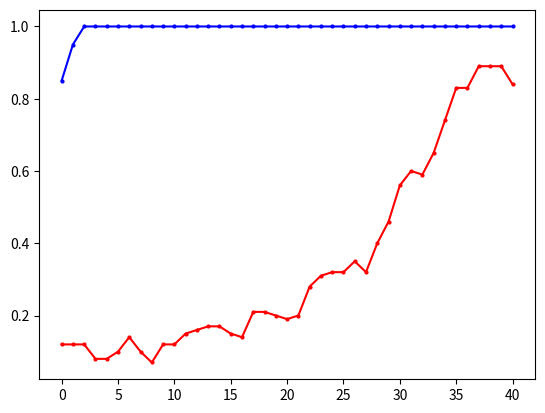

Recreate this plot in Python. (Note: this script raises an exception after producing the figure.)
"""
missile=4500
    win_rate 
        PPO y_1
        DQN eps=0 y_2
        GTtXL y_3
    returns
        PPO z_1
        DQN eps=0 z_2
        GTrXL z_3
missile=4750
    win_rate 
        PPO y_11
        DQN eps=0 y_12
        GTrXL y_13
    returns
        PPO z_11
        DQN eps=0 z_12
        GTrXL z_13
missile=4800
    win_rate 
        PPO y_21
        DQN eps=0 y_22
        GTrXL y_23
    returns
        PPO z_21
        DQN eps=0 z_22
        GTrXL z_23
"""
import matplotlib.pyplot as plt
import numpy as np
y_1=[50.0, 100.0, 100.0, 100.0, 100.0, 90.0, 50.0, 50.0, 50.0, 0.0, 0.0, 0.0, 0.0, 0.0, 0.0, 0.0, 0.0, 0.0, 0.0, 0.0, 0.0, 0.0, 0.0, 0.0, 0.0, 0.0, 0.0, 0.0, 0.0, 0.0, 0.0, 0.0, 0.0, 0.0, 0.0, 0.0, 0.0, 0.0, 0.0, 0.0, 0.0, 0.0, 0.0, 0.0, 0.0, 0.0, 0.0, 0.0, 0.0, 0.0]
y_1=np.array([i*0.01 for i in y_1])
y_2=[30.0, 90.0, 100.0, 30.0, 90.0, 90.0, 70.0, 60.0, 50.0, 100.0, 100.0, 100.0, 80.0, 50.0, 0.0, 10.0, 40.0, 90.0, 100.0, 100.0, 100.0, 50.0, 80.0, 100.0, 100.0, 100.0, 100.0, 100.0, 100.0, 70.0, 50.0, 100.0, 100.0, 100.0, 100.0, 100.0, 100.0, 100.0, 100.0, 100.0, 100.0, 100.0, 100.0, 100.0, 100.0, 100.0, 50.0, 100.0, 100.0, 100.0]
y_2=np.array([i*0.01 for i in y_2])
y_3=[0.8, 0.5, 0.3, 0.2, 0.2, 0.5, 0.4, 0.3, 0.2, 0.4, 0.1, 0.4, 0.6, 0.6, 0.4, 0.5, 0.3, 0.2, 0.2, 0.4, 0.6, 0.7, 0.2, 0.3, 0.2, 0.0, 0.2, 0.3, 0.4, 0.0, 0.2, 0.3, 0.4, 0.6, 0.5, 0.4, 0.5, 0.1, 0.1, 0.3, 0.4, 0.3, 0.5, 0.3, 0.7, 0.8, 0.9, 0.9, 0.9, 1.0]
z_1= [-3733.785583620288, -2843.979118343976, -2899.39143559029, -1769.594530527506, -1325.1590641889259, -1945.7965416527536, -4164.932620432076, -4441.5164244871385, -4190.9626749096515, -6450.230156715537, -6310.645869828253, -6225.936803523235, -6238.676972230312, -6231.987294030613, -6205.394275382176, -6216.174882461497, -6205.658841491959, -6201.038274309561, -6225.86064911008, -6224.8221291117725, -6219.13995829072, -6217.086383933289, 
-6199.161721207272, -6203.208960064079, -6202.54540148158, -6199.161721207272, -6199.161721207272, -6199.161721207272, -6202.652002848705, -6203.150177433867, -6202.119562778158, -6199.161721207272, -6206.562302765711, -6199.776611724343, -6213.774366572948, -6202.481678610374, -6199.161721207272, -6199.161721207272, -6209.6810506033435, -6199.161721207272, -6199.161721207272, -6208.946051452494, -6204.559158306003, -6199.161721207272, -6199.161721207272, -6199.161721207272, -6199.161721207272, -6199.161721207272, -6199.161721207272, -6199.161721207272]
z_2= np.array( [-4232.192604338592, -1059.8189762735535, -834.4666227386413, -5003.794039611087, -2063.192859898033, -1366.0133843687283, -2628.7930957128624, -2828.8711757369174, -3420.9789343740367, -572.859257334426, -579.7831292358496, -581.506894187927, -1780.9342209609208, -3205.91174284889, -6140.791824075636, -5304.327080631328, -4441.390598642454, -1191.1402159314077, -572.7903245501751, -576.2971789453429, -584.543738635459, -3422.7710482511566, -1717.21787141072, -877.0588753665372, -663.2923156070574, -625.7244907010916, -685.2005486462306, -735.3341439153212, -895.5536881730293, -2654.180429553703, -3269.79025652326, -696.8965860627053, -907.2044802468967, -798.6550069589769, -629.181162947646, -595.0264644135881, -572.7903245501751, -578.2964283255026, -576.4658051266484, -583.8362358783497, -572.7903245501751, -572.7903245501751, -572.7903245501751, -572.7903245501751, -615.7335368563275, -580.227234472708, -3408.8971945523867, -801.7611769224322, -755.9488285160428, -678.7354743342403])
z_3=[1227.1520615865652, -1627.2185665064437, -3474.077500199378, -4567.489537119237, -4587.469974247366, -2067.2178482839436, -2907.075190299584, -3668.276676341975, -4614.011544511572, -2707.1072285612436, -5518.293916926488, -2724.0009462491043, -1000.3429819411028, -609.4830226742681, -2628.124768955374, -1788.7739863073468, -3974.8570301081572, -4615.228173262533, -4818.137615228677, -2625.1836118763867, -651.6442559039926, 170.7805622868183, -4759.033323318551, -3609.913761285542, -4557.240299754886, -6550.475490655555, -4376.879044030551, -3737.1122804686383, -2645.7343741892028, -6362.351038759185, -4546.928671723838, -3587.2225157463827, -3769.95102982781, -581.3157444645765, -1440.367852267966, -2558.826466141746, -1623.2514889713477, -5769.456633482946, -5702.881819834984, -3839.1748350199728, -2799.0801169900164, -3478.207249014954, -1455.975176466639, -3575.0793079433656, -596.6317588808307, 1003.2024585637831, 1289.6845735317315, 2080.6061948331403, 2280.8408821091307, 3374.222634707251]   
y_11=[0.0, 0.0, 0.0, 30.0, 100.0, 90.0, 80.0, 100.0, 100.0, 100.0, 100.0, 100.0, 90.0, 100.0, 90.0, 70.0, 80.0, 70.0, 40.0, 80.0, 100.0, 100.0, 100.0, 100.0, 100.0, 100.0, 100.0, 100.0, 100.0, 100.0, 100.0, 100.0, 100.0, 100.0, 100.0, 100.0, 100.0, 100.0, 100.0, 100.0, 100.0, 100.0, 100.0, 100.0, 100.0, 90.0, 100.0, 100.0, 100.0, 100.0]
y_11=np.array([i*0.01 for i in y_11])
y_12=[0.0, 0.0, 0.0, 10.0, 0.0, 0.0, 20.0, 30.0, 50.0, 20.0, 0.0, 0.0, 10.0, 50.0, 0.0, 10.0, 40.0, 30.0, 60.0, 50.0, 20.0, 0.0, 0.0, 0.0, 0.0, 90.0, 10.0, 60.0, 0.0, 50.0, 50.0, 80.0, 10.0, 20.0, 30.0, 50.0, 100.0, 80.0, 70.0, 100.0, 10.0, 0.0, 40.0, 20.0, 50.0, 100.0, 80.0, 100.0, 30.0, 100.0]
y_12=np.array([i*0.01 for i in y_12])
y_13=[0.8, 0.0, 0.0, 0.0, 0.0, 0.0, 0.0, 0.0, 0.0, 0.0, 0.0, 0.4, 0.6, 1.0, 0.9, 0.9, 0.9, 0.8, 0.9, 0.8, 1.0, 1.0, 1.0, 0.8, 0.9, 0.9, 1.0, 0.8, 0.8, 0.8, 0.4, 0.7, 0.8, 0.7, 0.6, 0.7, 0.6, 0.8, 0.6, 0.7, 0.5, 0.7, 0.2, 0.2, 0.2, 0.0, 0.0, 0.5, 0.0, 0.1]
z_11= [-5875.711796487346, -5899.272896331543, -5915.116507267099, -4652.0344702797465, -3002.3846246493995, -3067.355633520377, -3064.747104159674, -1678.9298218951385, -2746.6622379606843, -3439.3143749878423, -2317.1639687194306, -2086.7516127812783, -2605.7659664821504, -2599.3332851543983, -1949.55775480611, -3414.159514123842, -2651.640206271276, -3081.177467823828, -4564.548531352333, -2838.2321355778377, -2000.7660066224676, -1505.6632249434247, -1532.1070361713541, -1780.2886425339207, -2431.871951322835, -2558.938552080418, -1714.5554127106268, -1730.0778890229442, -1680.005085196548, -1469.2491488507417, -1373.2046867773602, -1492.713430751988, -1205.2526575011916, -2087.327899482432, -1305.9587692274774, -1802.5566400740258, -1858.7784791385025, -2173.9819272714394, -2116.4107464449135, -1440.639951384111, -1455.5215833326174, -1776.815314194082, -1393.3829149160974, -1348.5086759466324, -1643.9099553824076, -2691.4279037414335, -2642.9592116011568, -1524.1214793630297, -2425.3024582964927, -1635.3046982735843] 
z_12=[-5774.459657024984, -5776.781622481511, -5829.382042534321, -5812.138213527156, -5598.7056327278815, -5830.539703140863, -5549.846550851113, -5517.5375481101755, -4541.788944288308, -5758.299755409529, -5695.125171017494, -5551.514178155347, -5794.958133281073, -5063.640361552083, -6084.857613429822, -5628.485563081485, -4966.47066638946, -5574.672147583369, -5254.425683055673, -5246.848666297266, -5202.450256359382, -5668.491597826675, -5637.136388048495, -5655.4747364130735, -5751.540337828121, -5239.724708328254, -5031.586129020843, -5408.709073258409, -5991.862525749044, -5494.855124906664, -5443.146628151471, -5173.45376962962, -5630.0284406840365, -5419.283138237619, -5811.396762896919, -5011.6439146093335, -5242.2991079801095, -5197.847394413733, -4560.7091425438075, -4340.968005229957, -5560.205952081765, -5643.294652318719, -5659.784391114854, -5714.93377029427, -4763.912015180711, -5146.300135644949, -5328.32247927773, -5226.232971317545, -4850.858551853076, -4818.13284568306]
z_13=[697.3201214640691, -6049.32713835738, -5891.052219209001, -6016.1409486025495, -5973.704635877615, -6023.182808644022, -5967.05478847482, -6178.707379602274, -6109.850187077504, -6210.445704285622, -6508.789747859887, -2686.389032952429, -612.0442343226086, 1422.5770251342758, 356.24276050725547, 397.42039522566483, 676.1319606355146, 126.87803222596767, 215.52876717451235, -379.45582124083086, 1046.1259545987589, 790.1312798517804, 1097.065687900264, -43.03996640011319, 318.8343631482894, 163.88990081117535, 1356.9324128093538, -670.2917394484713, -258.0413773018812, -180.48470129958497, -2986.9967198912955, -551.9484236794375, 1075.4740003540865, -79.29063657156476, -1083.446948161193, 22.98438423449834, -354.3325203914954, 1498.04216192424, -440.0202106487112, 206.772227173854, -2071.8075203924773, 69.0702971929245, -4465.022030047932, -4338.753723516986, -4321.82524211157, -6254.874158729696, -6353.2214245076775, -1775.6873014735015, -6128.367800298588, -5349.914029275334]
y_23=[0.7, 0.0, 0.1, 0.2, 0.1, 0.1, 0.0, 0.0, 0.1, 0.3, 0.5, 0.1, 0.0, 0.3, 0.0, 0.0, 0.0, 0.3, 0.2, 0.3, 0.4, 0.9, 0.9, 0.8, 1.0, 0.7, 0.9, 0.9, 1.0, 1.0, 0.8, 0.9, 0.8, 0.5, 0.4, 0.9, 0.9, 0.9, 1.0, 1.0, 0.2, 0.4, 0.4, 0.7, 0.8, 0.8, 0.7, 0.8, 0.7, 0.7, 1.0, 1.0, 0.7, 0.8, 0.9, 1.0]
y_21=[0.0, 50.0, 100.0, 100.0, 100.0, 100.0, 100.0, 100.0, 100.0, 100.0, 100.0, 100.0, 100.0, 100.0, 100.0, 100.0, 100.0, 100.0, 100.0, 100.0, 100.0, 100.0, 100.0, 100.0, 100.0, 100.0, 100.0, 100.0, 100.0, 100.0, 100.0, 100.0, 100.0, 100.0, 100.0, 100.0, 100.0, 100.0, 100.0, 100.0, 100.0, 100.0, 100.0, 100.0, 100.0, 100.0, 100.0, 100.0, 100.0, 100.0]
y_21=np.array([i*0.01 for i in y_21])
y_22=[0.0, 0.0, 40.0, 0.0, 0.0, 0.0, 40.0, 30.0, 0.0, 10.0, 0.0, 0.0, 0.0, 0.0, 20.0, 40.0, 0.0, 0.0, 50.0, 10.0, 30.0, 10.0, 10.0, 0.0, 0.0, 30.0, 70.0, 0.0, 40.0, 0.0, 40.0, 90.0, 40.0, 10.0, 0.0, 60.0, 40.0, 80.0, 100.0, 100.0, 80.0, 80.0, 100.0, 100.0, 90.0, 60.0, 100.0, 80.0, 100.0, 50.0]    
y_22=np.array([i*0.01 for i in y_22])
def plot_fig(y_1,y_2,y_3):
    # 定义长度为 10 的平均滤波器
    window = np.ones(10) / 10
    # 使用卷积计算滑动平均
    y_1_smooth = np.convolve(y_1, window, mode='valid')
    y_2_smooth = np.convolve(y_2, window, mode='valid')
    y_3_smooth = np.convolve(y_3, window, mode='valid')
    x = np.array(list(range(0, len(y_1_smooth))))
    # 示例数据
    plt.figure(dpi=250)
    # 创建折线图
    plt.plot(x, y_1_smooth, marker='o', linestyle='-', color='b', label='PPO',markersize=2)
    plt.plot(x, y_2_smooth, marker='o', linestyle='-', color='r', label='DQN',markersize=2)
    plt.plot(x, y_3_smooth, marker='o', linestyle='-', color='orange', label='PPO-GTrXL',markersize=2)

    shadow_width_1 =0.05  # 阴影宽度
    y_1_upper = y_1_smooth + shadow_width_1
    y_1_lower = y_1_smooth - shadow_width_1
    y_2_upper = y_2_smooth + shadow_width_1
    y_2_lower = y_2_smooth - shadow_width_1
    y_3_upper = y_3_smooth + shadow_width_1
    y_3_lower = y_3_smooth - shadow_width_1
    # 填充阴影
    plt.fill_between(x, y_1_upper, y_1_lower, color='b', alpha=0.1)
    plt.fill_between(x, y_2_upper, y_2_lower, color='r', alpha=0.1)
    plt.fill_between(x, y_3_upper, y_3_lower, color='orange', alpha=0.1)#alpha是不透明度
    # 添加标题和标签
    plt.title('Win_rate curve of PPO,DQN and PPO-GTrXL')
    plt.xlabel('Iteration(moving average)')
    plt.ylabel('Win_rate')
    # 添加网格
    plt.grid(True)
    # 显示图例
    plt.legend(loc='lower right',prop={'size':6})
    # 显示图表
    plt.show()
if __name__=="__main__":
    plot_fig(y_21,y_22,y_23)